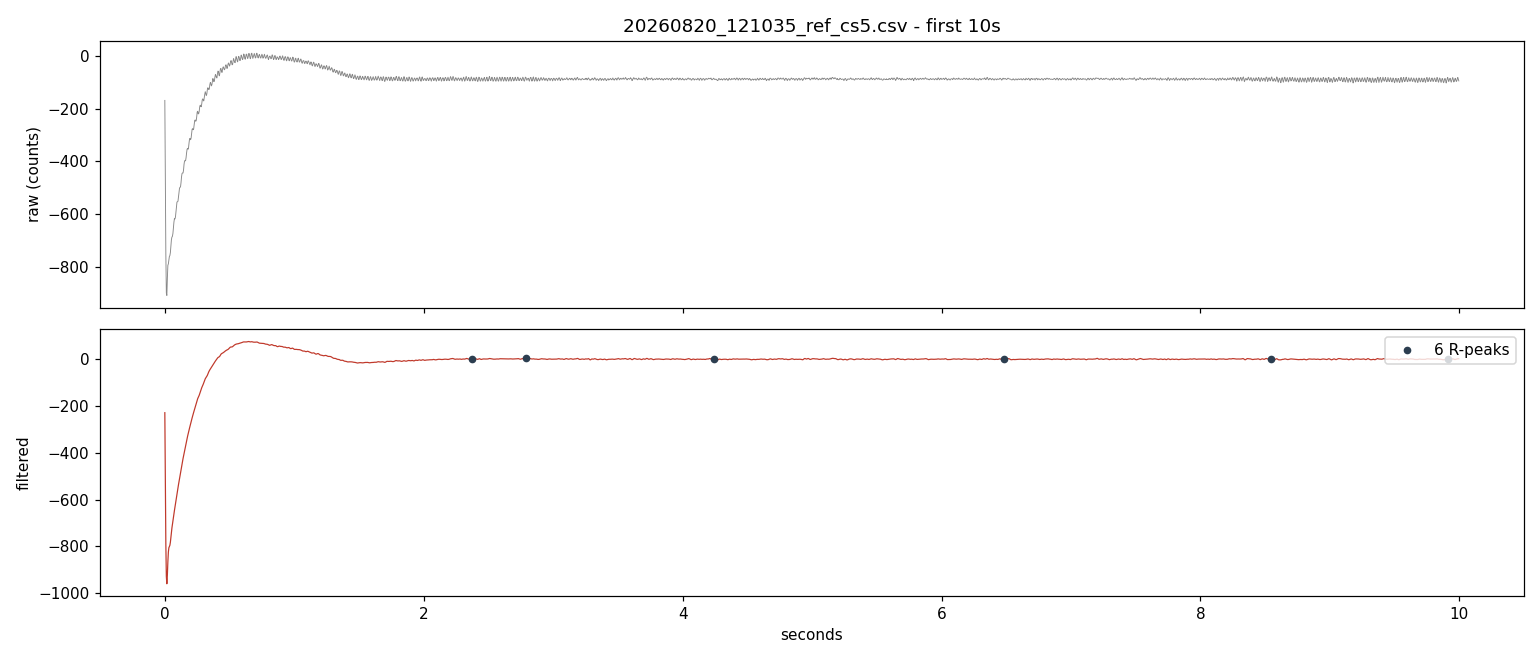

Data behind this chart, as committed beside it:
index, isr_micros, value, etag, leadoff
86, 923283, -141, 0, 0
87, 923283, -133, 0, 0
88, 923283, -121, 0, 0
89, 923283, -117, 2, 0
90, 938908, -118, 0, 0
91, 938908, -118, 0, 0
92, 938908, -111, 0, 0
93, 938908, -100, 2, 0
94, 954533, -95, 0, 0
95, 954533, -100, 0, 0
96, 954533, -100, 0, 0
97, 954533, -92, 2, 0
98, 970158, -83, 0, 0
99, 970158, -77, 0, 0
100, 970158, -79, 0, 0
101, 970158, -83, 2, 0
102, 985782, -78, 0, 0
103, 985782, -70, 0, 0
104, 985782, -67, 0, 0
105, 985782, -70, 2, 0
106, 1001407, -70, 0, 0
107, 1001407, -67, 0, 0
108, 1001407, -57, 0, 0
109, 1001407, -53, 2, 0
110, 1017032, -56, 0, 0
111, 1017032, -61, 0, 0
112, 1017032, -59, 0, 0
113, 1017032, -49, 2, 0
114, 1032657, -43, 0, 0
115, 1032657, -43, 0, 0
116, 1032657, -50, 0, 0
117, 1032657, -48, 2, 0
118, 1048282, -41, 0, 0
119, 1048282, -31, 0, 0
120, 1048282, -32, 0, 0
121, 1048282, -39, 2, 0
122, 1063907, -39, 0, 0
123, 1063907, -32, 0, 0
124, 1063907, -25, 0, 0
125, 1063907, -25, 2, 0
126, 1079532, -28, 0, 0
127, 1079532, -30, 0, 0
128, 1079532, -22, 0, 0
129, 1079532, -17, 2, 0
130, 1095156, -15, 0, 0
131, 1095156, -22, 0, 0
132, 1095156, -23, 0, 0
133, 1095156, -17, 2, 0
134, 1110781, -7, 0, 0
135, 1110781, -5, 0, 0
136, 1110781, -13, 0, 0
137, 1110781, -16, 2, 0
138, 1126406, -8, 0, 0
139, 1126406, 1, 0, 0
140, 1126406, 2, 0, 0
141, 1126406, -7, 2, 0
142, 1142031, -9, 0, 0
143, 1142031, -5, 0, 0
144, 1142031, 2, 0, 0
145, 1142031, 6, 2, 0
... 14,800 more rows
